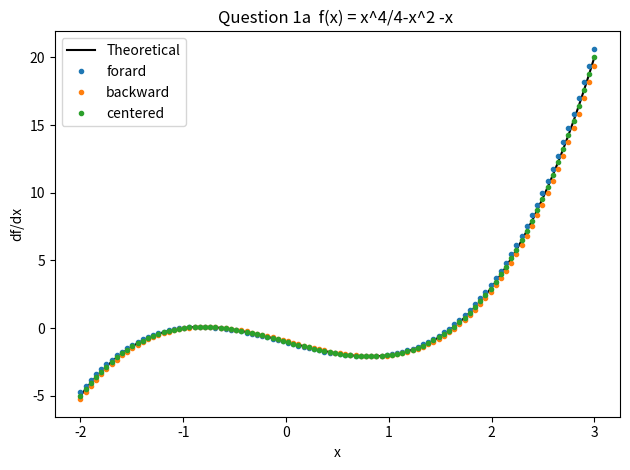
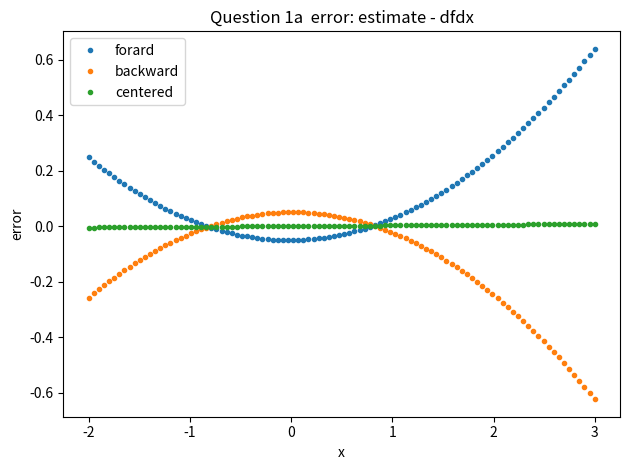
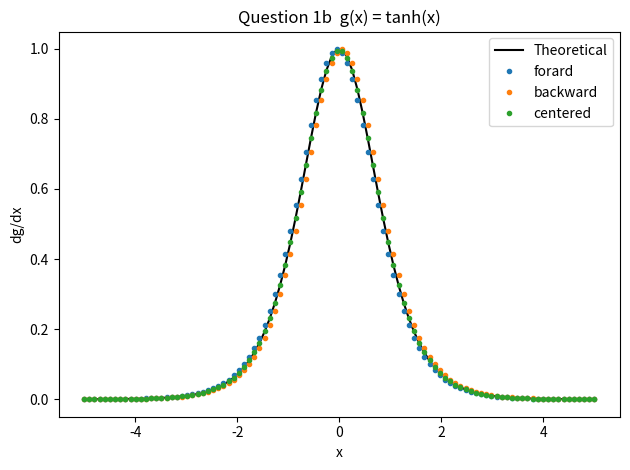
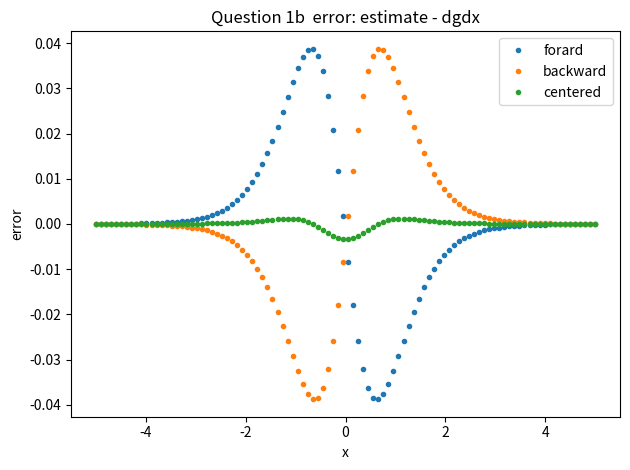

Python code for these plots, in order:
# -*- coding: utf-8 -*-
"""
Created on Mon May 23 19:21:13 2022

[redacted]
"""

import numpy as np
import matplotlib.pyplot as plt


def forward_diff(f,x,h):
    dfdx=(f(x+h)-f(x))/h
    return dfdx

def backward_diff(f,x,h):
    dfdx=(f(x)-f(x-h))/h
    return dfdx

def centered_diff(f,x,h):
    dfdx=(f(x+h)-f(x-h))/h/2
    return dfdx

# Question 1a
def f(x):
    return x**4/4-x**2-x

x = np.linspace(-2,3,100)
h = x[1]-x[0]
dfdx = []

for x_n in x:
    # Append results of all three method to dfdx
    dfdx.append([forward_diff(f,x_n,h), backward_diff(f,x_n,h), centered_diff(f,x_n,h)])
# Convert to numpy array (for easier indexing)
dfdx = np.asarray(dfdx)
 
fig = plt.figure()
names = ['forard','backward','centered']
plt.plot(x,x**3-2*x-1,'-k', label = 'Theoretical')
for i in range(3):
    plt.plot(x,dfdx[:,i],'.', label = names[i])

plt.title('Question 1a  f(x) = x^4/4-x^2 -x ')    
plt.ylabel('df/dx')
plt.xlabel('x')
plt.legend()
plt.tight_layout()

fig = plt.figure()
names = ['forard','backward','centered']
for i in range(3):
    plt.plot(x,(dfdx[:,i]- (x**3-2*x-1)),'.', label = names[i])
 
plt.title('Question 1a  error: estimate - dfdx')
plt.ylabel('error')
plt.xlabel('x')
plt.legend()
plt.tight_layout()

    
#Question 1b
def g(x):
    return np.tanh(x)

x = np.linspace(-5,5,100)
h = x[1]-x[0]
dgdx = []

for x_n in x:
    dgdx.append([forward_diff(g,x_n,h), backward_diff(g,x_n,h), centered_diff(g,x_n,h)])
dgdx = np.asarray(dgdx)

fig = plt.figure()
names = ['forard','backward','centered']
plt.plot(x,1/np.cosh(x)**2,'-k', label = 'Theoretical')
for i in range(3):
    plt.plot(x,dgdx[:,i],'.', label = names[i])
 
plt.title('Question 1b  g(x) = tanh(x)')
plt.ylabel('dg/dx')
plt.xlabel('x')
plt.legend()
plt.tight_layout()

fig = plt.figure()
names = ['forard','backward','centered']
for i in range(3):
    plt.plot(x,(dgdx[:,i]- 1/np.cosh(x)**2),'.', label = names[i])

plt.title('Question 1b  error: estimate - dgdx')
plt.ylabel('error')
plt.xlabel('x')
plt.legend()
plt.tight_layout()

print('The errors are smallest for the centered difference in both parts a and b.')